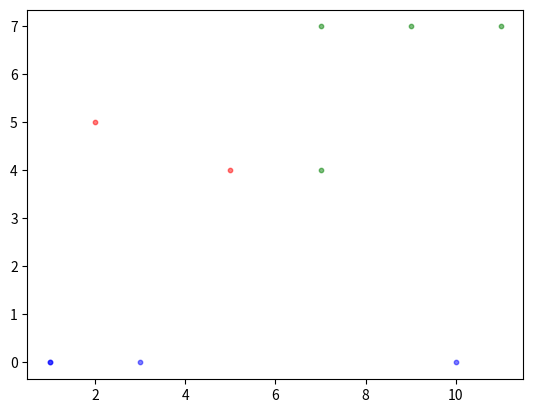

This chart was generated by the following Python code:
import matplotlib.pyplot as plt

data = [
    [101, 11, 770000],
    [102, 9, 702000],
    [103, 7, 784000],
    [104, 10, 80000],
    [105, 5, 470000],
    [106, 2, 520000],
    [107, 1, 46000],
    [108, 7, 434000],
    [109, 3, 44700],
    [110, 1, 68000],
]

#クラスタ数
K = 3
#前処理を終えたデータを格納
dataX = []
#所属クラスターを保存
data_cluster = [0]*len(data)

#データの前処理
#x,yの値は近いほうがいいため100000で割る
#顧客番号はindex+101
for item in data:
    dataX.append([item[1],item[2]//100000])

#centersの初期値
centers = [
    [2,10],
    [8,1],
    [10,8],
]
distances = [0 for i in range(K)]
# ループ上限回数まで繰り返し
for loop in range(10000):
        # 入力データ全てに対して繰り返し
    for i in range(len(dataX)):
        # データから各重心までの距離を計算（ルートを取らなくても大小関係は変わらないので省略）
        for j in range(K):
            distances[j] = (centers[j][0]-dataX[i][0])**2+(centers[j][1]-dataX[i][1])**2
        # データの所属クラスタを距離の一番近い重心を持つものに更新
        data_cluster[i] = distances.index(min(distances))
    # すべてのクラスタに対して重心を再計算
    for i in range(K):
        x = 0
        y = 0
        n = 0
        for j in range(len(dataX)):
            if(data_cluster[j] == i):
                x += dataX[j][0]
                y += dataX[j][1]
                n += 1
        if(n==0):
            break
        centers[i][0] = x/n
        centers[i][1] = y/n

print("1191100011 有友柚樹")
print("各idとクラスター")
for i in range(len(data_cluster)):
    print("顧客番号：{0}, 渡航回数：{1}, 支払金額：{2}, クラスター：{3}".format(data[i][0],data[i][1],data[i][2],data_cluster[i]))


x, y = zip(*dataX)
for i in range(len(dataX)):
    if(data_cluster[i] == 0):
        plt.scatter(dataX[i][0], dataX[i][1],c="r",s=10,alpha=0.5)
    elif(data_cluster[i]==1):
        plt.scatter(dataX[i][0], dataX[i][1],c="b",s=10,alpha=0.5)
    else:
        plt.scatter(dataX[i][0], dataX[i][1],c="g",s=10,alpha=0.5)
plt.show()